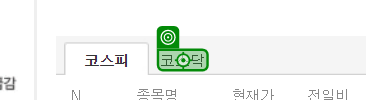
Workflow: 03.DT추출및가공_네이버코스닥

Step 1: click on the link in window '거래상위 종목 : 네이버페이 증권' (chrome.exe)
